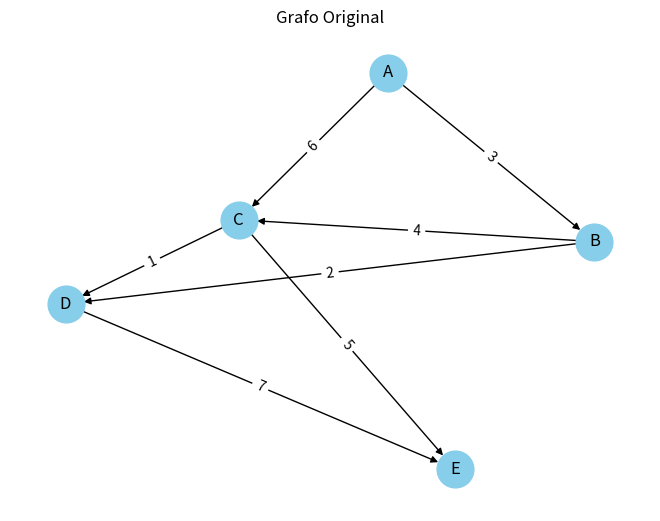
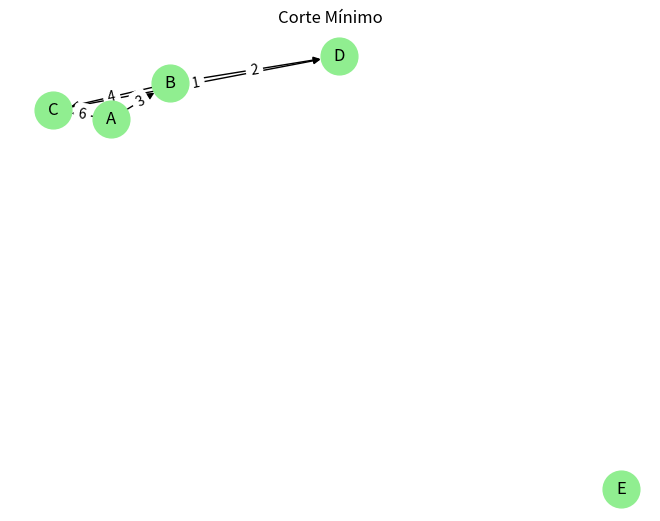

The matplotlib source for these figures, in order:
#Nombre: Aldo Emiliano Chavez Lares
#Registro: 21310238
#Grupo: 6E1
#Practica: 20/37 Acondicionamiento del Corte

import networkx as nx
import matplotlib.pyplot as plt

#Se crea un grafo dirigido para trabajar con el
G = nx.DiGraph()

#Le Añadimos nodos al grafo
G.add_nodes_from(['A', 'B', 'C', 'D', 'E'])

#Le Añadimos aristas al grafo con pesos
G.add_weighted_edges_from([('A', 'B', 3), ('A', 'C', 6),
                            ('B', 'C', 4), ('B', 'D', 2),
                            ('C', 'D', 1), ('C', 'E', 5),
                            ('D', 'E', 7)])

#Visualizamos el grafo para observar su comportamiento, añadimos colores y formas
pos = nx.spring_layout(G)  #Añadimos posiciones de los nodos
nx.draw(G, pos, with_labels=True, node_size=700, node_color='skyblue')
labels = nx.get_edge_attributes(G, 'weight')
nx.draw_networkx_edge_labels(G, pos, edge_labels=labels)
plt.title("Grafo Original")
plt.show()

#Algoritmo de Acondicionamiento del Corte, le añadimos los parametros necesarios
cut_set = nx.minimum_edge_cut(G, 'A', 'E')

#Visualizamos el corte mínimo para compararlo con el original
H = G.copy()
H.remove_edges_from(cut_set)

pos = nx.spring_layout(H)  #Posiciones de los nodos, añadimos nombres y formas para mostrar
nx.draw(H, pos, with_labels=True, node_size=700, node_color='lightgreen')
labels = nx.get_edge_attributes(H, 'weight')
nx.draw_networkx_edge_labels(H, pos, edge_labels=labels)
plt.title("Corte Mínimo")
plt.show()

#Imprimimos el conjunto de corte mínimo
print("Conjunto de Corte Mínimo:", cut_set)
